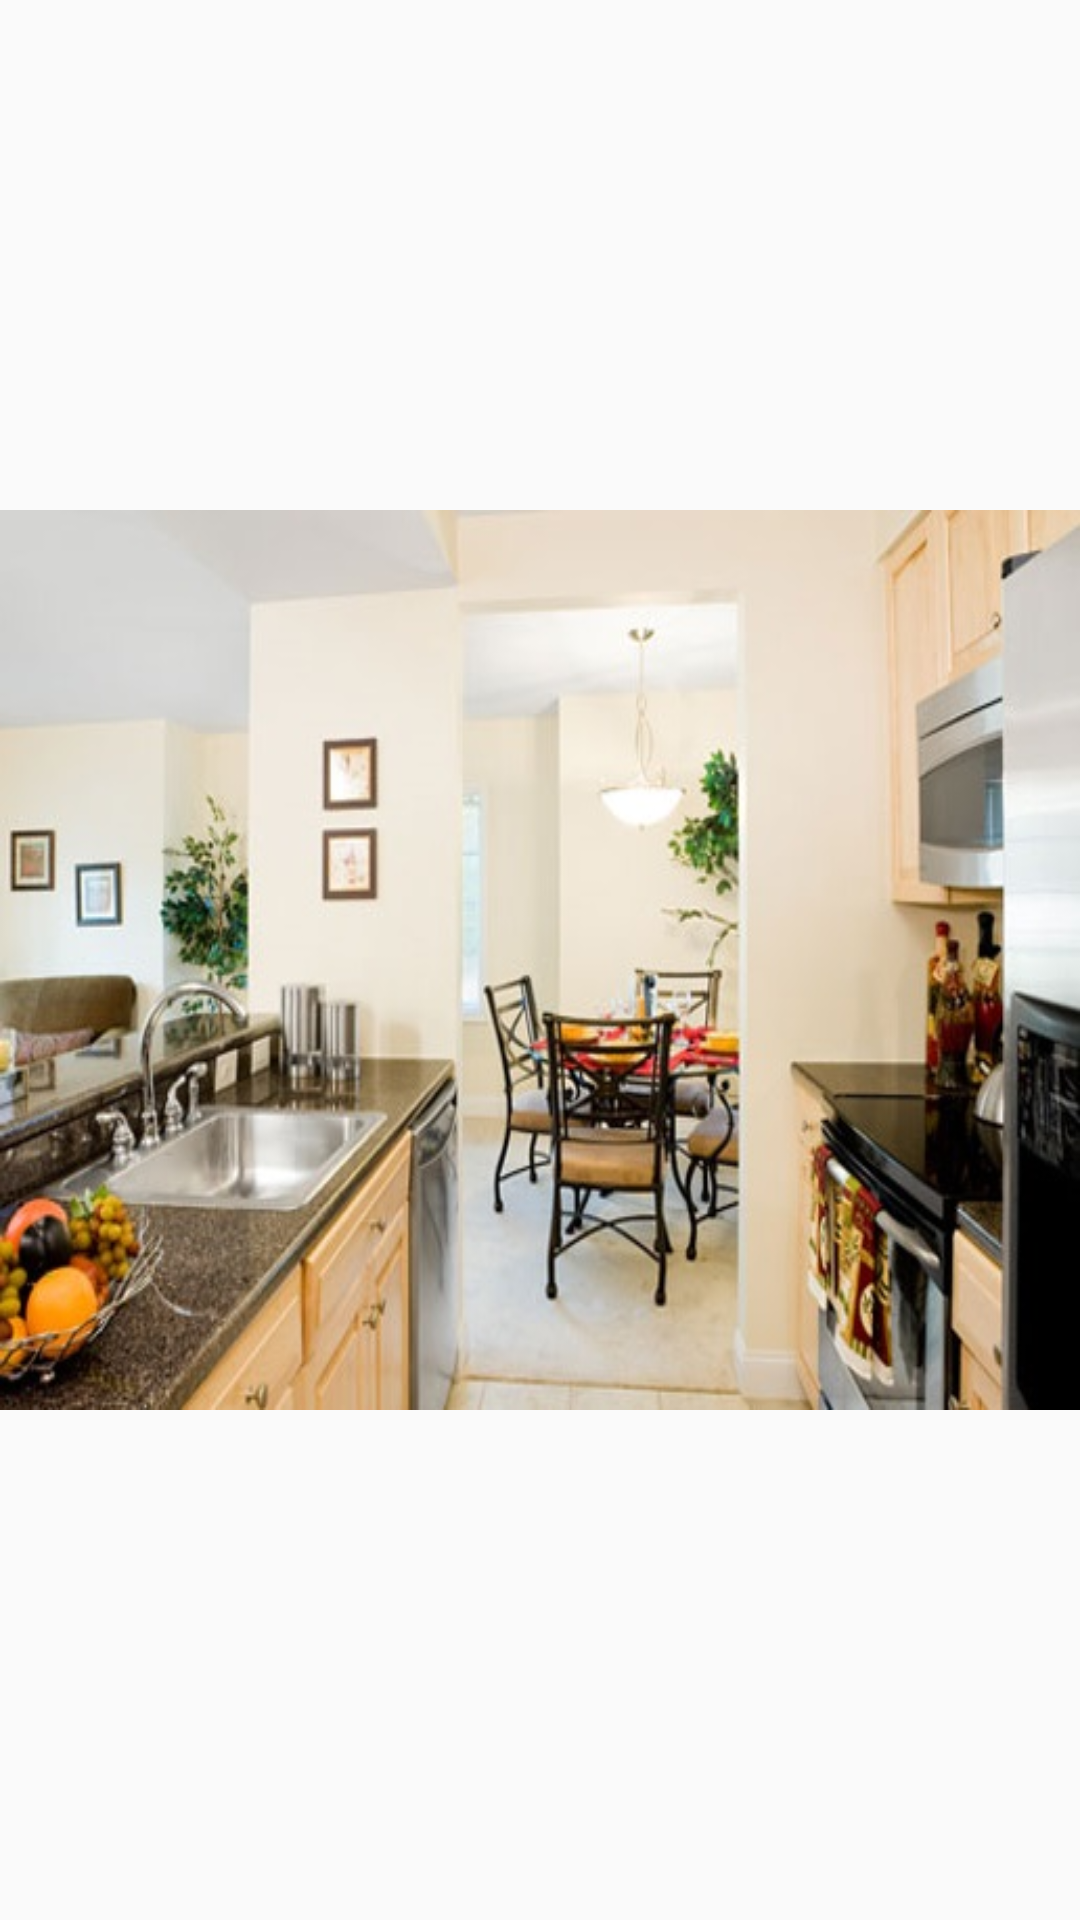

Reconstruct the res/layout file that produces this screen, plus the resources it refers to.
<!-- AndroidManifest.xml: application theme AppTheme -->
<!-- res/layout/image_list_fragment.xml -->
<?xml version="1.0" encoding="utf-8"?>
<RelativeLayout
    xmlns:android="http://schemas.android.com/apk/res/android"
    android:layout_width="match_parent"
    android:layout_height="match_parent">

    <ImageView
        android:layout_width="match_parent"
        android:layout_height="300dp"
        android:id="@+id/detail_list_img"
        android:layout_centerInParent="true"
        android:background="@drawable/apartment"/>
</RelativeLayout>
<!-- resources referenced by this layout -->
<resources>
  <!-- drawable apartment: jpg bitmap (drawable-mdpi, 62297 bytes) -->
  <style name="AppTheme" parent="Theme.AppCompat.Light.NoActionBar">
          
          <item name="colorPrimaryDark">@color/colorPrimaryDark</item>
          <item name="colorAccent">@color/colorAccent</item>
          <item name="android:drawableTint">@color/colorAccent</item>
          <item name="android:drawableTintMode">multiply</item>
      </style>
  <color name="colorPrimaryDark">#303F9F</color>
  <color name="colorAccent">#FF4081</color>
</resources>
